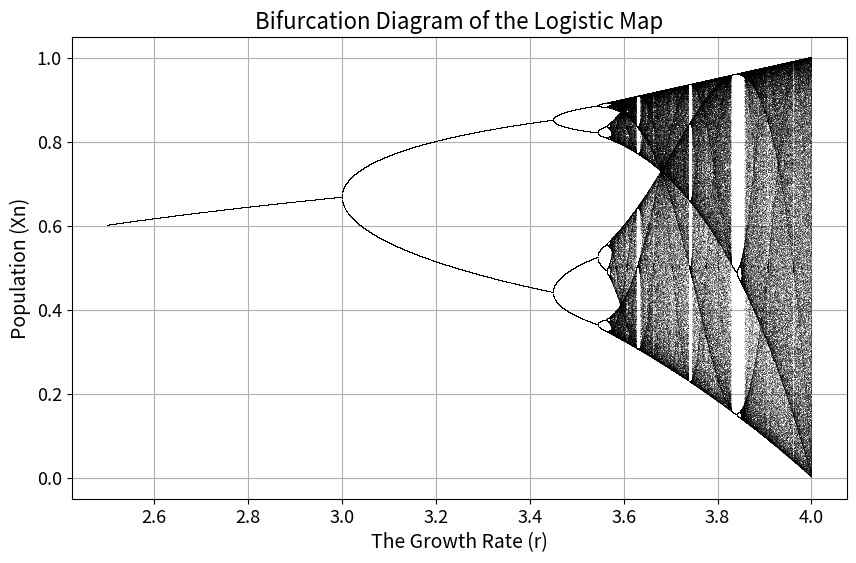

Reproduce this figure in Python.
import numpy as np
import matplotlib.pyplot as plt

def logistic_map(r, x):
    return r * x * (1 - x)

# Define the parameter range for 'r'
r_values = np.linspace(2.5, 4.0, 10000)

# Number of iterations for each r value
num_iterations = 1000

# Number of iterations to skip before plotting
skip_iterations = 100

# Arrays to store r values and corresponding x values
r_vals = []
x_vals = []

x = 0.5  # Initial condition

for r in r_values:
    for _ in range(num_iterations):
        x = logistic_map(r, x)

    for _ in range(skip_iterations):
        x = logistic_map(r, x)
        r_vals.append(r)
        x_vals.append(x)

plt.figure(figsize=(10, 6))
plt.plot(r_vals, x_vals, ',k', alpha=0.25)
plt.xticks(fontsize=13)
plt.yticks(fontsize=13)
plt.title("Bifurcation Diagram of the Logistic Map", fontsize=16)
plt.xlabel("The Growth Rate (r)", fontsize=14)
plt.ylabel("Population (Xn)", fontsize=14)
plt.grid(True)
plt.show()
